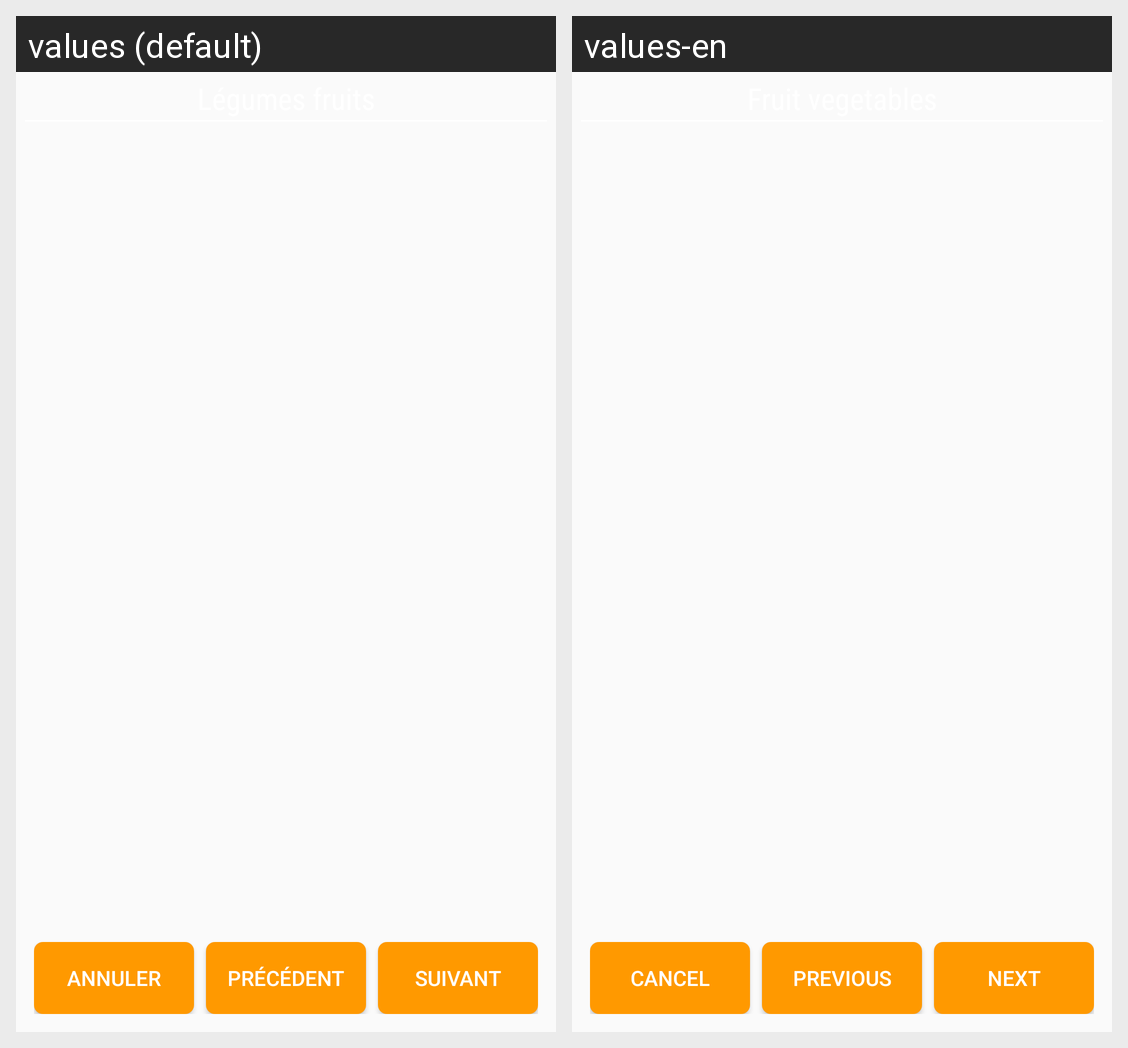

Strings drawn on this Android screen and how each of the app's shown locales translates them:
Android screen res/layout/fragment_select_fruit_vege.xml rendered under 2 locales, left to right: values (default), values-en. Device: Nexus 5 (rendered at 1080×1920; each locale shown at half size, 540×960, under a caption strip naming it); theme AppTheme.
Strings drawn on this screen, with the default value and each locale's value (text and hints the layout hard-codes, and strings that could not be matched under every locale, appear in the picture but are not listed):

cancel
  values: Annuler
  values-en: Cancel

button_previous
  values: Précédent
  values-en: Previous

button_next
  values: Suivant
  values-en: Next
